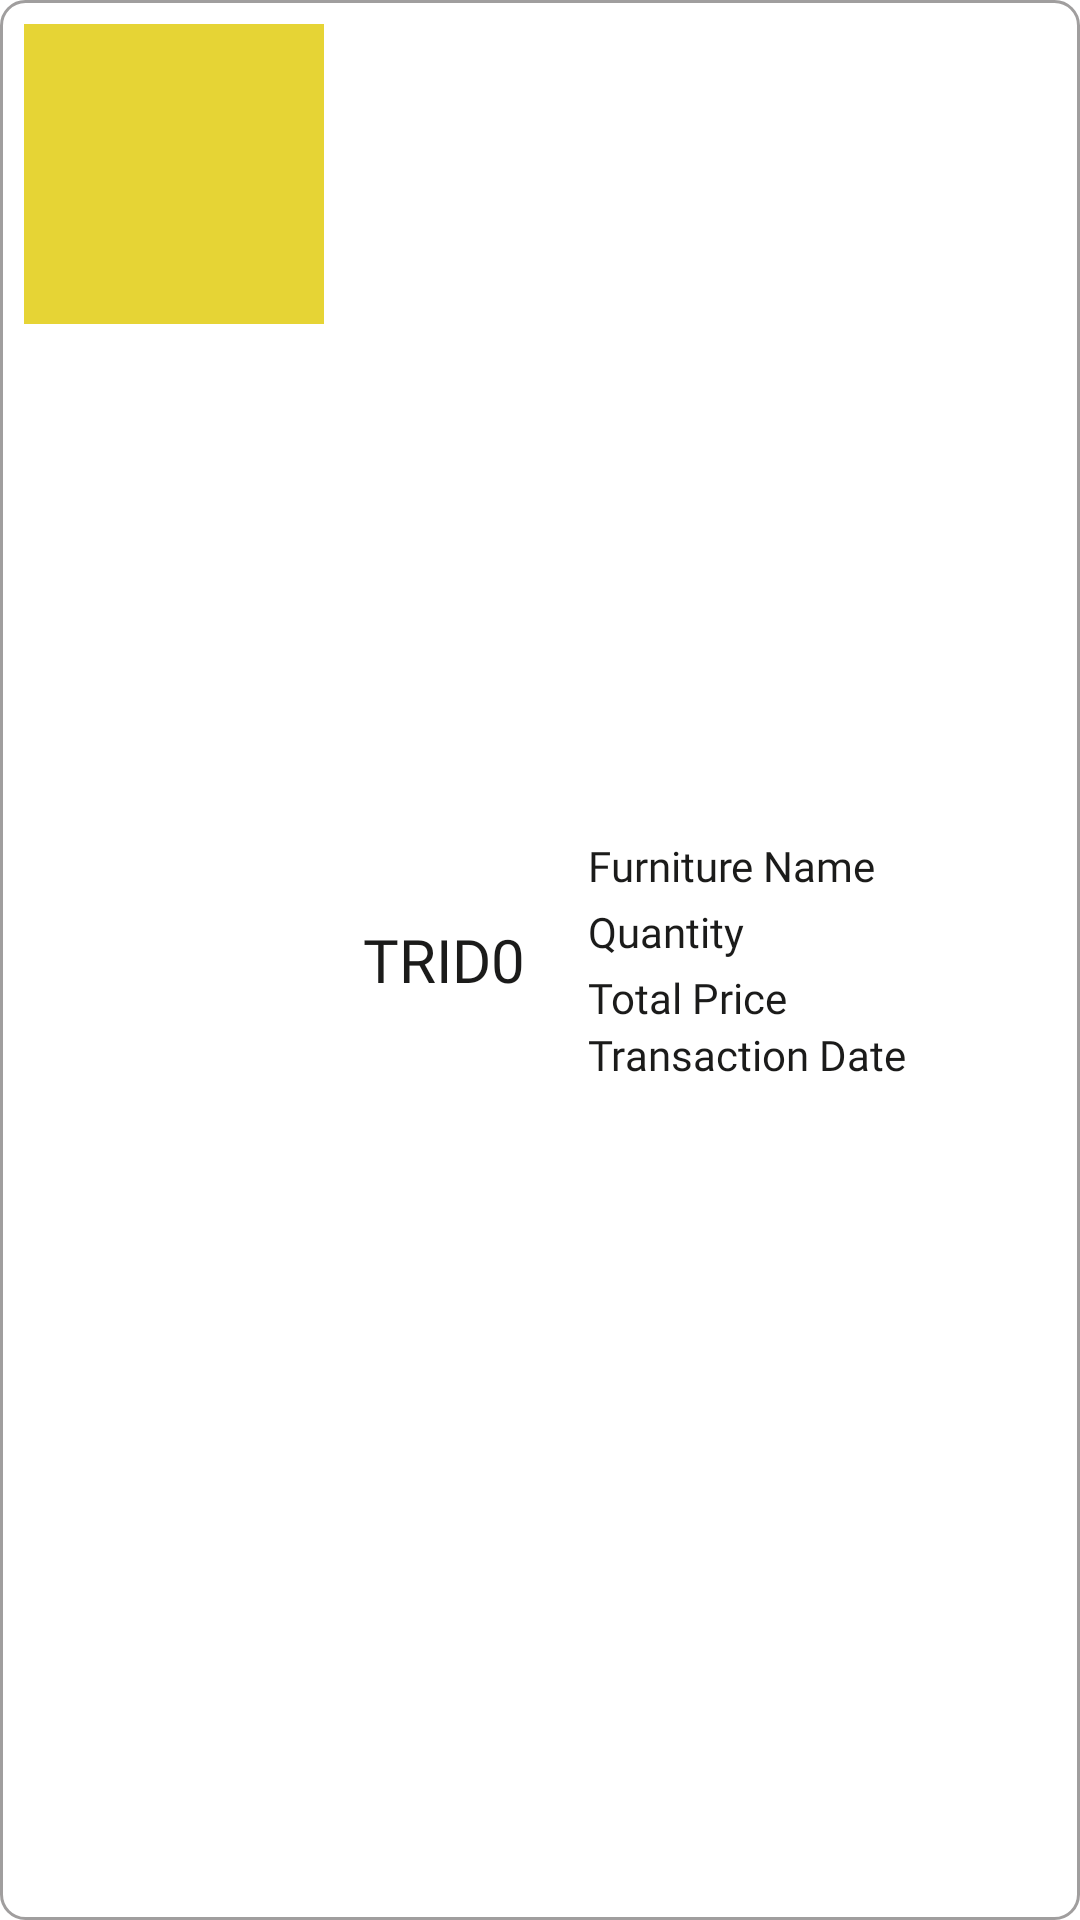

The Android layout XML behind this screen, and the referenced resources:
<!-- AndroidManifest.xml: application theme Theme.Assignment1 -->
<!-- res/layout/transact.xml -->
<?xml version="1.0" encoding="utf-8"?>
<LinearLayout xmlns:android="http://schemas.android.com/apk/res/android"
    android:layout_width="match_parent"
    android:layout_height="wrap_content"
    android:orientation="horizontal"
    android:padding="8dp"
    android:layout_marginHorizontal="8dp"
    android:layout_marginVertical="3dp"
    android:background="@drawable/outline_transact">

    <ImageView
        android:id="@+id/trImage"
        android:layout_width="100dp"
        android:layout_height="100dp"
        android:src="@color/yellow"/>

    <LinearLayout
        android:layout_width="80dp"
        android:layout_height="match_parent"
        android:orientation="vertical"
        android:gravity="center">
        <TextView
            android:id="@+id/trID"
            android:layout_width="wrap_content"
            android:layout_height="wrap_content"
            android:fontFamily="@font/poppins_regular"
            android:textColor="@color/dark_grey"
            android:textSize="20sp"
            android:text="TRID0"/>
    </LinearLayout>

    <LinearLayout
        android:layout_width="match_parent"
        android:layout_height="match_parent"
        android:layout_marginStart="8dp"
        android:orientation="vertical"
        android:gravity="center">
        <TextView
            android:id="@+id/trName"
            android:layout_width="match_parent"
            android:layout_height="wrap_content"
            android:fontFamily="@font/poppins_regular"
            android:textColor="@color/dark_grey"
            android:text="Furniture Name"/>
        <TextView
            android:id="@+id/trQuant"
            android:layout_width="match_parent"
            android:layout_height="wrap_content"
            android:fontFamily="@font/poppins_regular"
            android:textColor="@color/dark_grey"
            android:layout_marginVertical="3dp"
            android:text="Quantity"/>
        <TextView
            android:id="@+id/trTprice"
            android:layout_width="match_parent"
            android:layout_height="wrap_content"
            android:fontFamily="@font/poppins_regular"
            android:textColor="@color/dark_grey"
            android:text="Total Price"/>
        <TextView
            android:id="@+id/trDate"
            android:layout_width="match_parent"
            android:layout_height="wrap_content"
            android:fontFamily="@font/poppins_regular"
            android:textColor="@color/dark_grey"
            android:text="Transaction Date"/>
    </LinearLayout>





</LinearLayout>
<!-- resources referenced by this layout -->
<resources>
  <color name="dark_grey">#1B1B1A</color>
  <color name="yellow">#E6D435</color>
  <!-- drawable outline_transact (drawable) -->
  <?xml version="1.0" encoding="utf-8"?>
  <shape xmlns:android="http://schemas.android.com/apk/res/android"
      android:shape="rectangle">
      <corners
          android:radius="8dp"
          android:topRightRadius="8dp"
          android:bottomRightRadius="8dp"
          android:bottomLeftRadius="8dp" />
      <stroke
          android:width="1dp"
          android:color="@color/dark_white" />
  </shape>
  <style name="Theme.Assignment1" parent="Theme.MaterialComponents.DayNight.DarkActionBar">
          
          <item name="colorPrimary">@color/dark_grey</item>
          <item name="colorPrimaryVariant">@color/black</item>
          <item name="colorOnPrimary">@color/white</item>
          
          <item name="colorSecondary">@color/teal_200</item>
          <item name="colorSecondaryVariant">@color/teal_700</item>
          <item name="colorOnSecondary">@color/black</item>
          
          <item name="android:statusBarColor" tools:targetApi="l">?attr/colorPrimaryVariant</item>
          
      </style>
  <color name="dark_white">#A09E9E</color>
  <color name="black">#FF000000</color>
  <color name="white">#FFFFFFFF</color>
  <color name="teal_200">#FF03DAC5</color>
  <color name="teal_700">#FF018786</color>
</resources>
